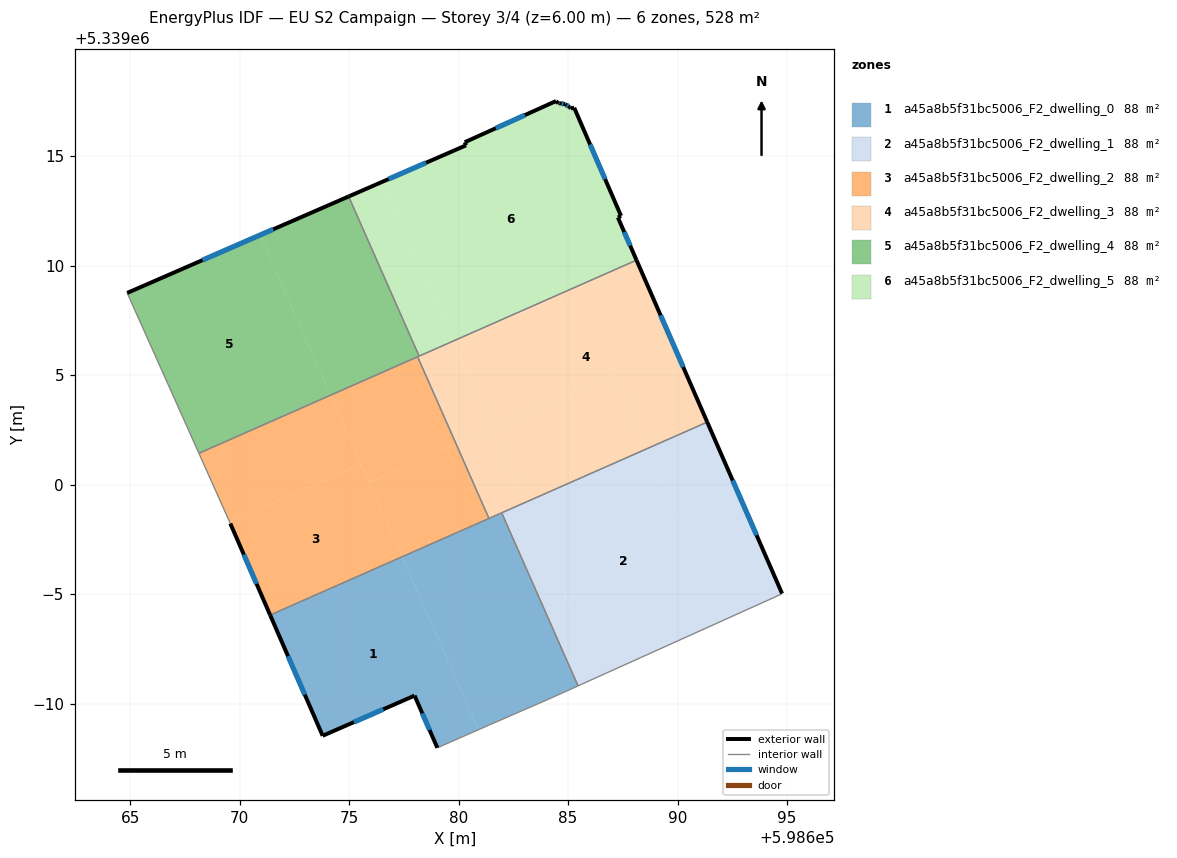
=== STOREY PLAN SPEC (per zone: floor XY polygon, exterior-wall plan segments, windows/doors) ===
zone 1: a45a8b5f31bc5006_F2_dwelling_0  (88.1 m²)
  floor: (598677.42, 5338996.71) (598680.91, 5338988.81) (598679.03, 5338987.98) (598677.99, 5338990.37) (598673.79, 5338988.53) (598671.39, 5338994.05)
  floor: (598681.97, 5338998.72) (598685.46, 5338990.81) (598684.22, 5338990.25) (598681.35, 5338989.00) (598680.91, 5338988.81) (598677.42, 5338996.71)
  exterior wall: (598677.99, 5338990.37) – (598679.03, 5338987.98)  [2.6 m]
    window: (598678.34, 5338989.56) – (598678.68, 5338988.79)  [0.8 m²]
  exterior wall: (598673.79, 5338988.53) – (598677.99, 5338990.37)  [4.6 m]
    window: (598675.22, 5338989.16) – (598676.56, 5338989.74)  [1.4 m²]
  exterior wall: (598671.39, 5338994.05) – (598673.79, 5338988.53)  [6.0 m]
    window: (598672.21, 5338992.17) – (598672.98, 5338990.41)  [1.8 m²]
  interior walls: 6
zone 2: a45a8b5f31bc5006_F2_dwelling_1  (88.1 m²)
  floor: (598688.61, 5339001.65) (598692.07, 5338993.80) (598686.50, 5338991.28) (598683.01, 5338999.18)
  floor: (598691.36, 5339002.86) (598694.78, 5338995.03) (598694.74, 5338995.00) (598692.07, 5338993.80) (598688.61, 5339001.65)
  floor: (598683.01, 5338999.18) (598686.50, 5338991.28) (598685.46, 5338990.81) (598681.97, 5338998.72)
  exterior wall: (598694.78, 5338995.03) – (598691.36, 5339002.86)  [8.5 m]
    window: (598693.61, 5338997.69) – (598692.52, 5339000.20)  [2.6 m²]
  interior walls: 4
zone 3: a45a8b5f31bc5006_F2_dwelling_2  (88.1 m²)
  floor: (598675.55, 5339000.94) (598677.42, 5338996.71) (598671.39, 5338994.05) (598669.57, 5338998.23) (598669.55, 5338998.29)
  floor: (598674.16, 5339004.09) (598675.55, 5339000.94) (598669.55, 5338998.29) (598668.14, 5339001.44)
  floor: (598679.89, 5339001.85) (598681.39, 5338998.46) (598677.42, 5338996.71) (598675.92, 5339000.10)
  floor: (598678.13, 5339005.84) (598679.89, 5339001.85) (598675.92, 5339000.10) (598674.16, 5339004.09)
  exterior wall: (598669.57, 5338998.23) – (598671.39, 5338994.05)  [4.6 m]
    window: (598670.19, 5338996.81) – (598670.77, 5338995.47)  [1.4 m²]
  interior walls: 4
zone 4: a45a8b5f31bc5006_F2_dwelling_3  (88.1 m²)
  floor: (598681.52, 5339002.57) (598683.01, 5338999.18) (598681.39, 5338998.46) (598679.89, 5339001.85)
  floor: (598688.17, 5339010.16) (598691.36, 5339002.86) (598688.61, 5339001.65) (598687.10, 5339005.06) (598681.51, 5339002.59) (598679.80, 5339006.46)
  floor: (598687.10, 5339005.06) (598688.61, 5339001.65) (598683.01, 5338999.18) (598681.51, 5339002.59)
  floor: (598688.13, 5339010.26) (598688.17, 5339010.16) (598679.80, 5339006.46) (598679.75, 5339006.56)
  floor: (598679.75, 5339006.56) (598681.52, 5339002.57) (598679.89, 5339001.85) (598678.13, 5339005.84)
  exterior wall: (598691.36, 5339002.86) – (598688.13, 5339010.26)  [8.1 m]
    window: (598690.26, 5339005.38) – (598689.23, 5339007.74)  [2.5 m²]
  interior walls: 5
zone 5: a45a8b5f31bc5006_F2_dwelling_4  (88.1 m²)
  floor: (598670.93, 5339011.40) (598674.16, 5339004.09) (598668.14, 5339001.44) (598664.86, 5339008.76)
  floor: (598674.98, 5339013.17) (598678.20, 5339005.87) (598674.16, 5339004.09) (598670.93, 5339011.40)
  exterior wall: (598674.98, 5339013.17) – (598664.86, 5339008.76)  [11.0 m]
    window: (598671.54, 5339011.67) – (598668.31, 5339010.26)  [3.4 m²]
  interior walls: 4
zone 6: a45a8b5f31bc5006_F2_dwelling_5  (88.1 m²)
  floor: (598685.28, 5339017.22) (598687.42, 5339012.28) (598687.28, 5339012.21) (598688.13, 5339010.26) (598679.75, 5339006.56) (598676.54, 5339013.85) (598680.34, 5339015.50) (598680.28, 5339015.64) (598684.45, 5339017.52) (598684.55, 5339017.42) (598684.61, 5339017.43) (598684.87, 5339017.38) (598685.08, 5339017.24) (598685.13, 5339017.18)
  floor: (598676.54, 5339013.85) (598679.75, 5339006.56) (598678.20, 5339005.87) (598674.98, 5339013.17)
  exterior wall: (598684.55, 5339017.42) – (598684.45, 5339017.52)  [0.1 m]
  exterior wall: (598684.61, 5339017.43) – (598684.55, 5339017.42)  [0.1 m]
  exterior wall: (598684.87, 5339017.38) – (598684.61, 5339017.43)  [0.3 m]
    window: (598684.78, 5339017.39) – (598684.70, 5339017.41)  [0.1 m²]
  exterior wall: (598685.08, 5339017.24) – (598684.87, 5339017.38)  [0.2 m]
    window: (598685.01, 5339017.29) – (598684.94, 5339017.33)  [0.1 m²]
  exterior wall: (598685.13, 5339017.18) – (598685.08, 5339017.24)  [0.1 m]
  exterior wall: (598685.28, 5339017.22) – (598685.13, 5339017.18)  [0.2 m]
  exterior wall: (598687.42, 5339012.28) – (598685.28, 5339017.22)  [5.4 m]
    window: (598686.69, 5339013.96) – (598686.01, 5339015.54)  [1.6 m²]
  exterior wall: (598687.28, 5339012.21) – (598687.42, 5339012.28)  [0.2 m]
  exterior wall: (598688.13, 5339010.26) – (598687.28, 5339012.21)  [2.1 m]
    window: (598687.84, 5339010.92) – (598687.57, 5339011.54)  [0.7 m²]
  exterior wall: (598680.34, 5339015.50) – (598674.98, 5339013.17)  [5.9 m]
    window: (598678.52, 5339014.71) – (598676.80, 5339013.96)  [1.8 m²]
  exterior wall: (598680.28, 5339015.64) – (598680.34, 5339015.50)  [0.2 m]
  exterior wall: (598684.45, 5339017.52) – (598680.28, 5339015.64)  [4.6 m]
    window: (598683.03, 5339016.88) – (598681.70, 5339016.28)  [1.4 m²]
  interior walls: 2

=== DERIVED (storey summary) ===
Building: EU S2 Campaign
Storey: 3 of 4  (floor level z = 6.00 m)
Storey gross floor area: 528.5 m²
Zones on this storey: 6
  - a45a8b5f31bc5006_F2_dwelling_0: floor 88.1 m²; exterior wall 13.2 m (39.6 m²); 3 window(s) 4.0 m²; WWR 10.2%
  - a45a8b5f31bc5006_F2_dwelling_1: floor 88.1 m²; exterior wall 8.5 m (25.6 m²); 1 window(s) 2.6 m²; WWR 10.2%
  - a45a8b5f31bc5006_F2_dwelling_2: floor 88.1 m²; exterior wall 4.6 m (13.7 m²); 1 window(s) 1.4 m²; WWR 10.2%
  - a45a8b5f31bc5006_F2_dwelling_3: floor 88.1 m²; exterior wall 8.1 m (24.2 m²); 1 window(s) 2.5 m²; WWR 10.2%
  - a45a8b5f31bc5006_F2_dwelling_4: floor 88.1 m²; exterior wall 11.0 m (33.1 m²); 1 window(s) 3.4 m²; WWR 10.2%
  - a45a8b5f31bc5006_F2_dwelling_5: floor 88.1 m²; exterior wall 19.2 m (57.6 m²); 6 window(s) 5.6 m²; WWR 9.8%
Zone adjacency (shared interzone walls):
  - a45a8b5f31bc5006_F2_dwelling_0 ↔ a45a8b5f31bc5006_F2_dwelling_1
  - a45a8b5f31bc5006_F2_dwelling_0 ↔ a45a8b5f31bc5006_F2_dwelling_2
  - a45a8b5f31bc5006_F2_dwelling_0 ↔ a45a8b5f31bc5006_F2_dwelling_3
  - a45a8b5f31bc5006_F2_dwelling_1 ↔ a45a8b5f31bc5006_F2_dwelling_3
  - a45a8b5f31bc5006_F2_dwelling_2 ↔ a45a8b5f31bc5006_F2_dwelling_3
  - a45a8b5f31bc5006_F2_dwelling_2 ↔ a45a8b5f31bc5006_F2_dwelling_4
  - a45a8b5f31bc5006_F2_dwelling_3 ↔ a45a8b5f31bc5006_F2_dwelling_4
  - a45a8b5f31bc5006_F2_dwelling_3 ↔ a45a8b5f31bc5006_F2_dwelling_5
  - a45a8b5f31bc5006_F2_dwelling_4 ↔ a45a8b5f31bc5006_F2_dwelling_5